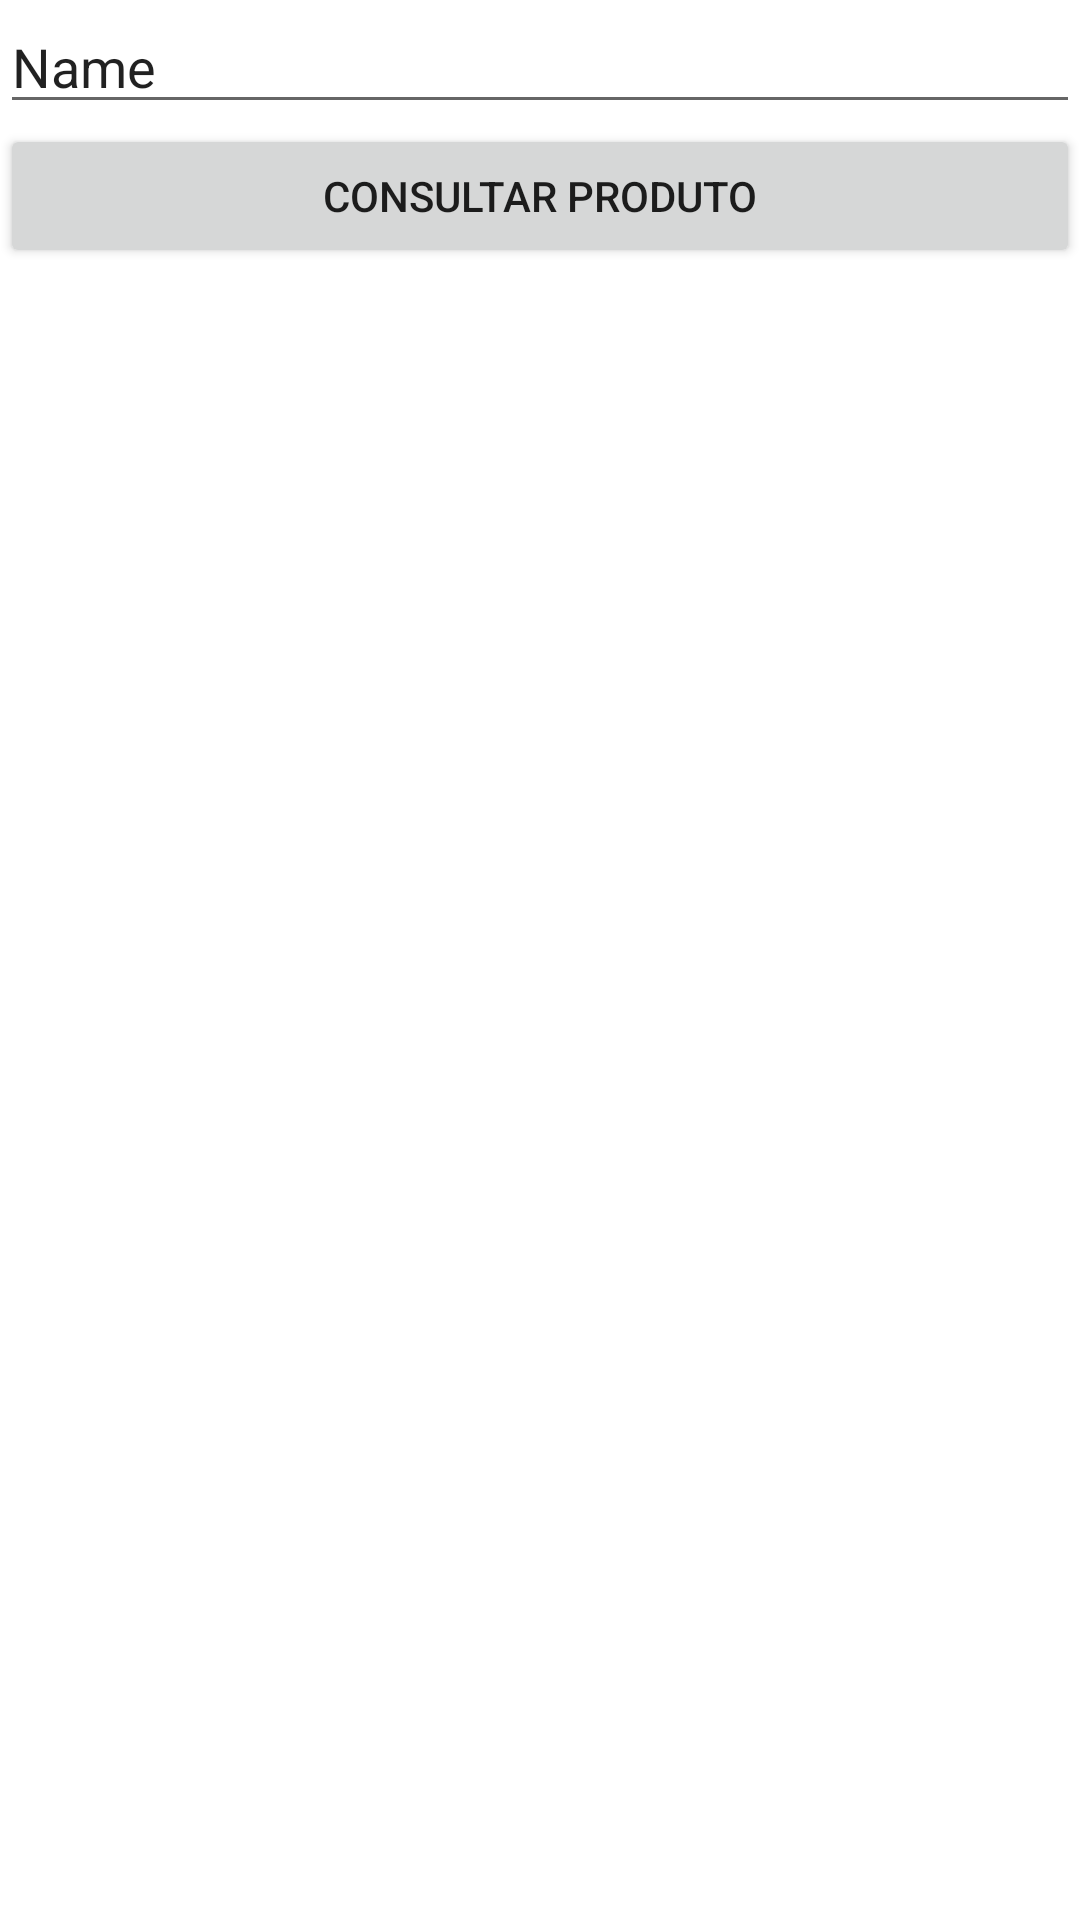

The Android layout XML behind this screen, and the referenced resources:
<!-- AndroidManifest.xml: application theme Theme.ConsumoAPIProduto -->
<!-- res/layout/activity_consulta.xml -->
<?xml version="1.0" encoding="utf-8"?>
<androidx.constraintlayout.widget.ConstraintLayout xmlns:android="http://schemas.android.com/apk/res/android"
    xmlns:app="http://schemas.android.com/apk/res-auto"
    xmlns:tools="http://schemas.android.com/tools"
    android:layout_width="match_parent"
    android:layout_height="match_parent"
    tools:context=".ConsultaActivity">

    <EditText
        android:id="@+id/editTextTextPersonName"
        android:layout_width="match_parent"
        android:layout_height="wrap_content"
        android:ems="10"
        android:inputType="textPersonName"
        android:text="Name"
        app:layout_constraintEnd_toEndOf="parent"
        app:layout_constraintStart_toStartOf="parent"
        app:layout_constraintTop_toTopOf="parent" />

    <Button
        android:id="@+id/buttonConsultarProduto"
        android:layout_width="match_parent"
        android:layout_height="wrap_content"
        android:text="Consultar Produto"
        app:layout_constraintEnd_toEndOf="parent"
        app:layout_constraintStart_toStartOf="parent"
        app:layout_constraintTop_toBottomOf="@id/editTextTextPersonName" />

    <androidx.recyclerview.widget.RecyclerView
        android:id="@+id/recyclerViewProdutos"
        android:layout_width="match_parent"
        android:layout_height="0dp"
        android:layout_marginTop="5dp"
        app:layoutManager="androidx.recyclerview.widget.LinearLayoutManager"
        app:layout_constraintBottom_toBottomOf="parent"
        app:layout_constraintEnd_toEndOf="parent"
        app:layout_constraintStart_toStartOf="parent"
        app:layout_constraintTop_toBottomOf="@id/buttonConsultarProduto"
        tools:listitem="@layout/card_produto">

    </androidx.recyclerview.widget.RecyclerView>

</androidx.constraintlayout.widget.ConstraintLayout>
<!-- resources referenced by this layout -->
<resources>
  <style name="Theme.ConsumoAPIProduto" parent="Theme.MaterialComponents.DayNight.DarkActionBar">
          
          <item name="colorPrimary">@color/inter_30</item>
          <item name="colorPrimaryVariant">@color/inter_80</item>
          <item name="colorOnPrimary">@color/white</item>
          
          <item name="colorSecondary">@color/teal_200</item>
          <item name="colorSecondaryVariant">@color/teal_700</item>
          <item name="colorOnSecondary">@color/black</item>
          
          <item name="android:statusBarColor" tools:targetApi="l">?attr/colorPrimaryVariant</item>
          
      </style>
  <!-- not gathered from this repository: default colours our renderer supplied (Android Studio template values) -->
  <color name="teal_200">#FF03DAC5</color>
  <color name="teal_700">#FF018786</color>
  <color name="black">#FF000000</color>
  <color name="white">#FFFFFFFF</color>
</resources>
